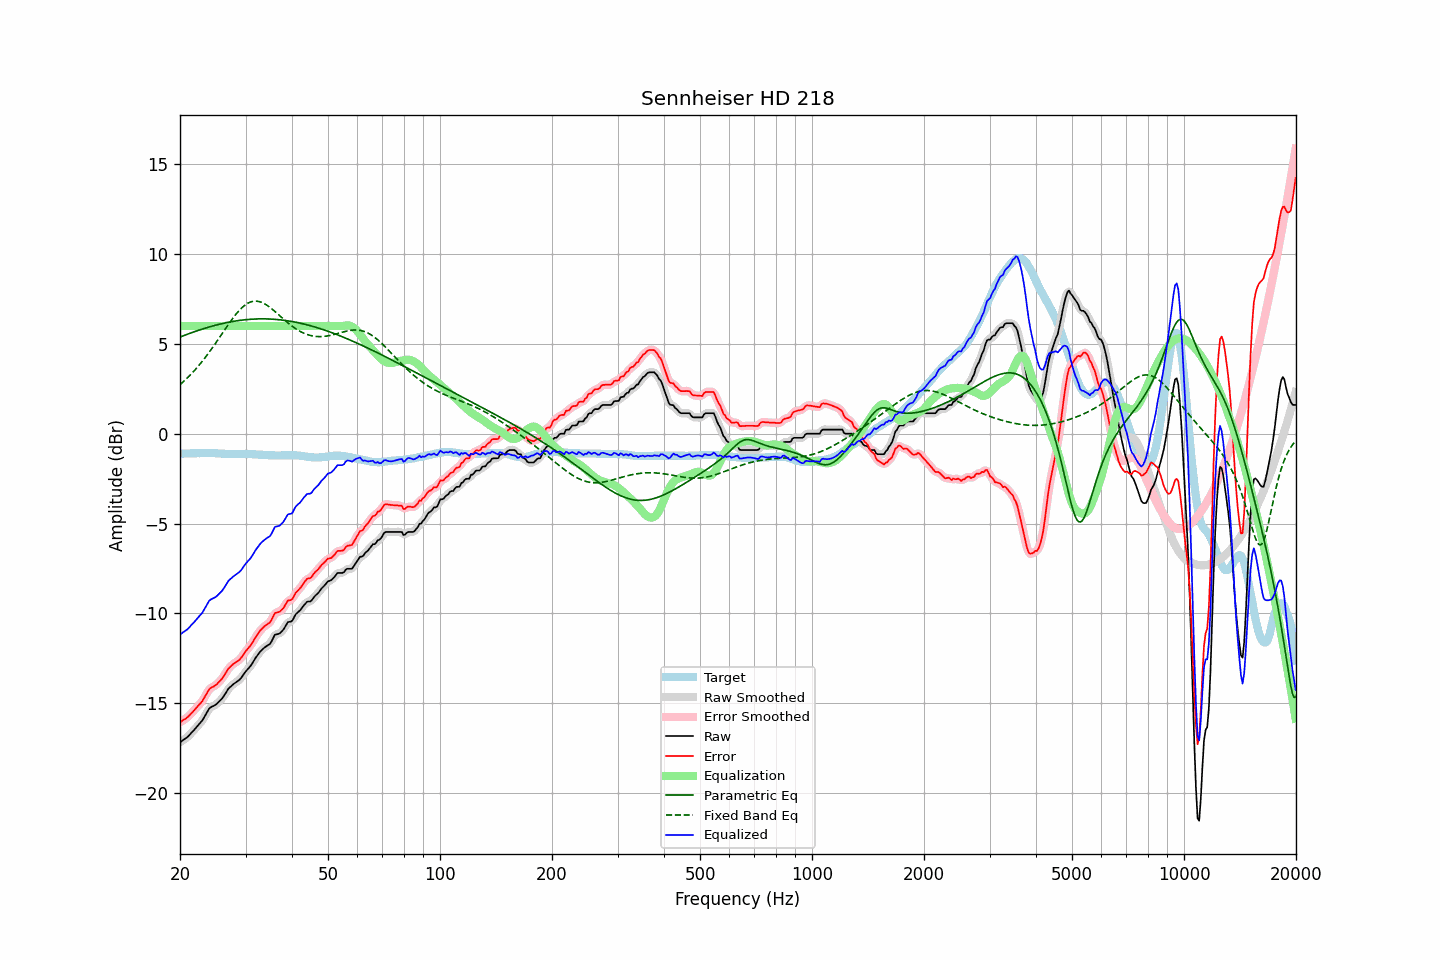

The data file committed next to this chart (first rows):
frequency, raw, error, smoothed, error_smoothed, equalization, parametric_eq, fixed_band_eq, equalized_raw, equalized_smoothed, target
20.00, -17.18, -16.07, -17.18, -16.07, 6.00, 5.38, 2.73, -11.18, -11.18, -1.11
20.20, -17.12, -16.01, -17.12, -16.01, 6.00, 5.42, 2.81, -11.12, -11.12, -1.11
20.40, -17.05, -15.94, -17.06, -15.95, 6.00, 5.45, 2.89, -11.05, -11.06, -1.11
20.61, -16.99, -15.89, -16.99, -15.89, 6.00, 5.48, 2.97, -10.99, -10.99, -1.10
20.81, -16.93, -15.83, -16.93, -15.83, 6.00, 5.52, 3.06, -10.93, -10.93, -1.10
21.02, -16.86, -15.76, -16.85, -15.75, 6.00, 5.55, 3.14, -10.86, -10.85, -1.10
21.23, -16.76, -15.66, -16.76, -15.67, 6.00, 5.59, 3.23, -10.76, -10.76, -1.10
21.44, -16.66, -15.57, -16.67, -15.57, 6.00, 5.62, 3.33, -10.66, -10.67, -1.09
21.66, -16.57, -15.48, -16.57, -15.48, 6.00, 5.65, 3.42, -10.57, -10.57, -1.09
21.87, -16.47, -15.38, -16.47, -15.38, 6.00, 5.68, 3.52, -10.47, -10.47, -1.09
22.09, -16.37, -15.28, -16.37, -15.28, 6.00, 5.71, 3.62, -10.37, -10.37, -1.09
22.31, -16.26, -15.18, -16.26, -15.18, 6.00, 5.74, 3.72, -10.26, -10.26, -1.08
22.54, -16.16, -15.07, -16.16, -15.08, 6.00, 5.77, 3.83, -10.16, -10.16, -1.09
22.76, -16.06, -14.98, -16.06, -14.98, 6.00, 5.80, 3.94, -10.06, -10.06, -1.08
22.99, -15.95, -14.87, -15.94, -14.86, 6.00, 5.83, 4.05, -9.95, -9.94, -1.08
23.22, -15.80, -14.72, -15.80, -14.72, 6.00, 5.86, 4.16, -9.80, -9.80, -1.08
23.45, -15.64, -14.56, -15.64, -14.56, 6.00, 5.89, 4.28, -9.64, -9.64, -1.08
23.69, -15.48, -14.40, -15.47, -14.40, 6.00, 5.91, 4.40, -9.48, -9.47, -1.08
23.92, -15.32, -14.25, -15.34, -14.26, 6.00, 5.94, 4.52, -9.32, -9.34, -1.07
24.16, -15.24, -14.16, -15.25, -14.17, 6.00, 5.96, 4.64, -9.24, -9.25, -1.08
24.40, -15.19, -14.11, -15.19, -14.11, 6.00, 5.99, 4.77, -9.19, -9.19, -1.08
24.65, -15.15, -14.07, -15.15, -14.06, 6.00, 6.01, 4.89, -9.15, -9.15, -1.08
24.89, -15.10, -14.01, -15.09, -14.01, 6.00, 6.04, 5.02, -9.10, -9.09, -1.09
25.14, -15.03, -13.94, -15.02, -13.93, 6.00, 6.06, 5.15, -9.03, -9.02, -1.09
25.39, -14.94, -13.84, -14.95, -13.85, 6.00, 6.08, 5.28, -8.94, -8.95, -1.10
25.65, -14.85, -13.75, -14.85, -13.75, 6.00, 6.11, 5.41, -8.85, -8.85, -1.10
25.91, -14.76, -13.65, -14.75, -13.65, 6.00, 6.13, 5.55, -8.76, -8.75, -1.11
26.16, -14.64, -13.53, -14.64, -13.53, 6.00, 6.15, 5.68, -8.64, -8.64, -1.11
26.43, -14.50, -13.38, -14.50, -13.38, 6.00, 6.17, 5.81, -8.50, -8.50, -1.12
26.69, -14.36, -13.24, -14.36, -13.24, 6.00, 6.18, 5.94, -8.36, -8.36, -1.12
26.96, -14.21, -13.09, -14.23, -13.11, 6.00, 6.20, 6.07, -8.21, -8.23, -1.12
27.23, -14.12, -13.00, -14.12, -13.00, 6.00, 6.22, 6.20, -8.12, -8.12, -1.12
27.50, -14.04, -12.91, -14.03, -12.91, 6.00, 6.24, 6.32, -8.04, -8.03, -1.13
27.77, -13.96, -12.83, -13.96, -12.84, 6.00, 6.25, 6.44, -7.96, -7.96, -1.13
28.05, -13.89, -12.77, -13.89, -12.77, 6.00, 6.27, 6.56, -7.89, -7.89, -1.12
28.33, -13.83, -12.71, -13.83, -12.71, 6.00, 6.28, 6.67, -7.83, -7.83, -1.12
28.62, -13.76, -12.64, -13.77, -12.65, 6.00, 6.29, 6.78, -7.76, -7.77, -1.12
28.90, -13.70, -12.58, -13.69, -12.57, 6.00, 6.31, 6.88, -7.70, -7.69, -1.12
29.19, -13.60, -12.48, -13.59, -12.47, 6.00, 6.32, 6.97, -7.60, -7.59, -1.12
29.48, -13.47, -12.35, -13.47, -12.35, 6.00, 6.33, 7.05, -7.47, -7.47, -1.12
29.78, -13.34, -12.22, -13.35, -12.22, 6.00, 6.34, 7.13, -7.34, -7.35, -1.12
30.08, -13.22, -12.09, -13.23, -12.10, 6.00, 6.35, 7.20, -7.22, -7.23, -1.13
30.38, -13.12, -11.99, -13.12, -11.99, 6.00, 6.36, 7.25, -7.12, -7.12, -1.13
30.68, -13.02, -11.89, -13.02, -11.89, 6.00, 6.36, 7.30, -7.02, -7.02, -1.13
30.99, -12.92, -11.78, -12.91, -11.77, 6.00, 6.37, 7.34, -6.92, -6.91, -1.14
31.30, -12.78, -11.64, -12.78, -11.64, 6.00, 6.38, 7.36, -6.78, -6.78, -1.14
31.61, -12.63, -11.48, -12.63, -11.49, 6.00, 6.38, 7.38, -6.63, -6.63, -1.15
31.93, -12.48, -11.33, -12.49, -11.34, 6.00, 6.39, 7.38, -6.48, -6.49, -1.15
32.24, -12.36, -11.20, -12.36, -11.20, 6.00, 6.39, 7.38, -6.36, -6.36, -1.16
32.57, -12.24, -11.07, -12.23, -11.07, 6.00, 6.39, 7.36, -6.24, -6.23, -1.17
32.89, -12.12, -10.95, -12.13, -10.96, 6.00, 6.39, 7.34, -6.12, -6.13, -1.17
33.22, -12.03, -10.86, -12.03, -10.86, 6.00, 6.39, 7.30, -6.03, -6.03, -1.17
33.55, -11.95, -10.77, -11.95, -10.77, 6.00, 6.39, 7.26, -5.95, -5.95, -1.18
33.89, -11.88, -10.69, -11.88, -10.69, 6.00, 6.39, 7.21, -5.88, -5.88, -1.19
34.23, -11.81, -10.62, -11.82, -10.63, 6.00, 6.39, 7.16, -5.81, -5.82, -1.19
34.57, -11.76, -10.56, -11.76, -10.57, 6.00, 6.39, 7.10, -5.76, -5.76, -1.20
34.92, -11.70, -10.50, -11.68, -10.48, 6.00, 6.38, 7.03, -5.70, -5.68, -1.20
35.27, -11.55, -10.35, -11.53, -10.33, 6.00, 6.38, 6.96, -5.55, -5.53, -1.20
35.62, -11.37, -10.17, -11.37, -10.17, 6.00, 6.37, 6.89, -5.37, -5.37, -1.20
35.97, -11.19, -9.98, -11.24, -10.03, 6.00, 6.37, 6.81, -5.19, -5.24, -1.21
... 635 more rows
